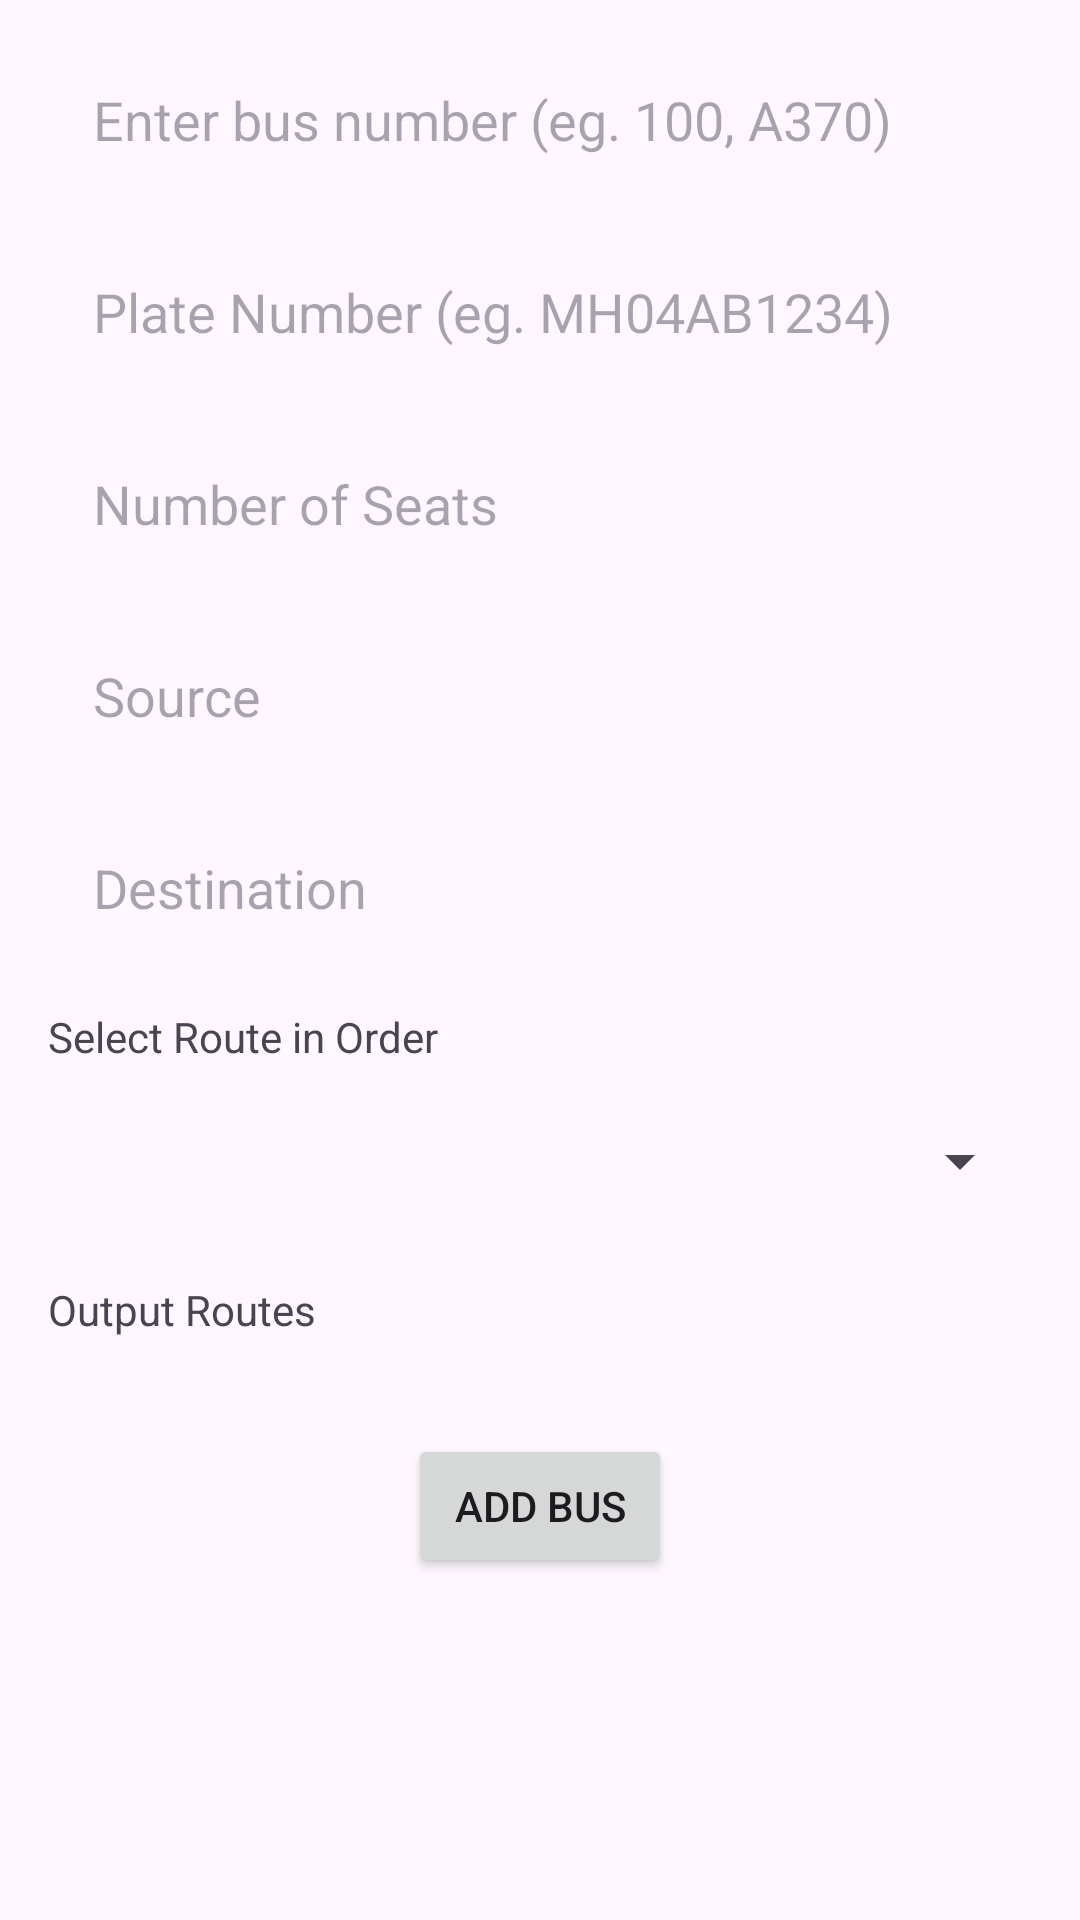

Produce the Android XML layout that renders to this screen, including the resource entries it uses.
<!-- AndroidManifest.xml: application theme Theme.BusTicketBookingApp -->
<!-- res/layout/activity_admin_add_bus.xml -->
<?xml version="1.0" encoding="utf-8"?>
<ScrollView xmlns:android="http://schemas.android.com/apk/res/android"
    xmlns:app="http://schemas.android.com/apk/res-auto"
    xmlns:tools="http://schemas.android.com/tools"
    android:layout_width="match_parent"
    android:layout_height="match_parent"
    tools:context=".Admin.AdminAddBusActivity">

    <androidx.constraintlayout.widget.ConstraintLayout
        android:layout_width="match_parent"
        android:layout_height="wrap_content">

        
        <EditText
            android:id="@+id/busNumberEditText"
            android:layout_width="0dp"
            android:layout_height="48dp"
            android:hint="Enter bus number (eg. 100, A370)"
            android:inputType="text"
            android:ems="10"
            android:background="@drawable/edit_text_shape"
            android:paddingStart="15dp"
            android:paddingEnd="15dp"
            app:layout_constraintStart_toStartOf="parent"
            app:layout_constraintEnd_toEndOf="parent"
            app:layout_constraintTop_toTopOf="parent"
            android:layout_marginStart="16dp"
            android:layout_marginEnd="16dp"
            android:layout_marginTop="16dp" />


        
        <EditText
            android:id="@+id/busPlateNumberEditText"
            android:layout_width="0dp"
            android:layout_height="48dp"
            android:hint="Plate Number (eg. MH04AB1234)"
            android:inputType="text"
            android:ems="10"
            android:background="@drawable/edit_text_shape"
            android:paddingStart="15dp"
            android:paddingEnd="15dp"
            app:layout_constraintStart_toStartOf="parent"
            app:layout_constraintEnd_toEndOf="parent"
            app:layout_constraintTop_toBottomOf="@id/busNumberEditText"
            android:layout_marginStart="16dp"
            android:layout_marginEnd="16dp"
            android:layout_marginTop="16dp" />

        
        <EditText
            android:id="@+id/numberOfSeatsEditText"
            android:layout_width="0dp"
            android:layout_height="48dp"
            android:hint="Number of Seats"
            android:inputType="number"
            android:ems="10"
            android:background="@drawable/edit_text_shape"
            android:paddingStart="15dp"
            android:paddingEnd="15dp"
            app:layout_constraintStart_toStartOf="parent"
            app:layout_constraintEnd_toEndOf="parent"
            app:layout_constraintTop_toBottomOf="@id/busPlateNumberEditText"
            android:layout_marginStart="16dp"
            android:layout_marginEnd="16dp"
            android:layout_marginTop="16dp" />

        
        <EditText
            android:id="@+id/sourceEditText"
            android:layout_width="0dp"
            android:layout_height="48dp"
            android:hint="Source"
            android:inputType="text"
            android:ems="10"
            android:background="@drawable/edit_text_shape"
            android:paddingStart="15dp"
            android:paddingEnd="15dp"
            app:layout_constraintStart_toStartOf="parent"
            app:layout_constraintEnd_toEndOf="parent"
            app:layout_constraintTop_toBottomOf="@id/numberOfSeatsEditText"
            android:layout_marginStart="16dp"
            android:layout_marginEnd="16dp"
            android:layout_marginTop="16dp" />

        
        <EditText
            android:id="@+id/destinationEditText"
            android:layout_width="0dp"
            android:layout_height="48dp"
            android:hint="Destination"
            android:inputType="text"
            android:ems="10"
            android:background="@drawable/edit_text_shape"
            android:paddingStart="15dp"
            android:paddingEnd="15dp"
            app:layout_constraintStart_toStartOf="parent"
            app:layout_constraintEnd_toEndOf="parent"
            app:layout_constraintTop_toBottomOf="@id/sourceEditText"
            android:layout_marginStart="16dp"
            android:layout_marginEnd="16dp"
            android:layout_marginTop="16dp" />

        
        <TextView
            android:id="@+id/selectRouteTextView"
            android:layout_width="wrap_content"
            android:layout_height="wrap_content"
            android:text="Select Route in Order"
            app:layout_constraintStart_toStartOf="parent"
            app:layout_constraintTop_toBottomOf="@id/destinationEditText"
            android:layout_marginStart="16dp"
            android:layout_marginTop="16dp" />

        
        <Spinner
            android:id="@+id/routesSpinner"
            android:layout_width="0dp"
            android:layout_height="wrap_content"
            android:layout_marginStart="16dp"
            android:layout_marginTop="8dp"
            android:layout_marginEnd="16dp"
            android:minHeight="48dp"
            app:layout_constraintEnd_toEndOf="parent"
            app:layout_constraintStart_toStartOf="parent"
            app:layout_constraintTop_toBottomOf="@id/selectRouteTextView" />

        
        <TextView
            android:id="@+id/outputRoutesTextView"
            android:layout_width="wrap_content"
            android:layout_height="wrap_content"
            android:text="Output Routes"
            app:layout_constraintStart_toStartOf="parent"
            app:layout_constraintTop_toBottomOf="@id/routesSpinner"
            android:layout_marginStart="16dp"
            android:layout_marginTop="16dp" />

        
        <ListView
            android:id="@+id/routesListView"
            android:layout_width="0dp"
            android:layout_height="wrap_content"
            android:scrollbars="vertical"
            android:layout_marginTop="8dp"
            app:layout_constraintStart_toStartOf="parent"
            app:layout_constraintEnd_toEndOf="parent"
            app:layout_constraintTop_toBottomOf="@id/outputRoutesTextView"
            android:layout_marginStart="16dp"
            android:layout_marginEnd="16dp" />

        
        <Button
            android:id="@+id/addBusButton"
            android:layout_width="wrap_content"
            android:layout_height="wrap_content"
            android:text="Add Bus"
            app:layout_constraintTop_toBottomOf="@id/routesListView"
            app:layout_constraintEnd_toEndOf="parent"
            app:layout_constraintStart_toStartOf="parent"
            android:layout_marginTop="24dp"
            android:layout_marginStart="16dp"
            android:layout_marginEnd="16dp" />

    </androidx.constraintlayout.widget.ConstraintLayout>
</ScrollView>
<!-- resources referenced by this layout -->
<resources>
  <style name="Theme.BusTicketBookingApp" parent="Base.Theme.BusTicketBookingApp" />
  <style name="Base.Theme.BusTicketBookingApp" parent="Theme.Material3.DayNight.NoActionBar">
          
          
      </style>
</resources>
